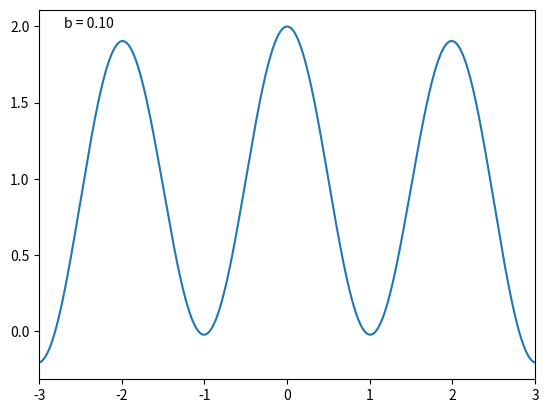

Here is the Python script that generated this plot: (Note: this script raises an exception after producing the figure.)
"""
A script to generate an animated gif of the Weierstrass function.

author: Fabrizio Musacchio (fabriziomusacchio.com)
date: Aug 2, 2021
"""
# %% IMPORTS
import numpy as np
import matplotlib.pyplot as plt
from matplotlib.animation import FuncAnimation, PillowWriter
from mpl_toolkits.mplot3d import Axes3D
# %% WEIERSTRASS FUNCTION 1D
# setting the ranges for calculation: 
b_start = -3
b_stop = 3
steps = 1000

# b for x axis. Here you can change start and stop points:
b = np.arange(b_start, b_stop, ((b_stop-b_start)/steps))

# defining the weierstrass function:
def weierstrass(x, Nvar, b):
    ws = np.zeros(steps)
    for n in range(0, Nvar):
        ws = ws + np.cos(b**n*np.pi*x)/2**n
    return ws

# plot/animate:
fig, ax = plt.subplots()
ax.set_xlim(b_start, b_stop)
line, = ax.plot(b, weierstrass(b, 500, 0.1))
ax.annotate(f'b = {0.1:.2f}', (0.05, 0.95), xycoords='axes fraction')

def update(b):
    line.set_ydata(weierstrass(b, 500, b))
    ax.texts[0].set_text(f'b = {b:.2f}')
    return line,

ani = FuncAnimation(fig, update, frames=np.linspace(0.1, 4, 100), interval=50)
writer = PillowWriter(fps=15)
ani.save('images/weierstrass_function.gif', writer=writer)
plt.show()
# %% WEIERSTRASS FUNCTION 2D (STATIC)
# setting the ranges for calculation:
b_start = -2
b_stop = 2
steps = 1000

# set b for x axis. Here you can change start and stop points:
x = np.linspace(b_start, b_stop, steps)
X, Y = np.meshgrid(x, x)

# defining the weierstrass function:
def weierstrass(x, y, Nvar):
    Z = np.zeros((steps, steps))
    for n in range(0, Nvar):
        Z += (0.5**n) * np.sin((7**n) * (np.pi * x)) * np.sin((7**n) * (np.pi * y))
    return Z

Z = weierstrass(X, Y, 20)

# plot:
fig = plt.figure()
ax = fig.add_subplot(111, projection='3d')
ax.plot_surface(X, Y, Z, cmap='viridis')
plt.tight_layout()
plt.savefig('images/weierstrass_fractal.png', dpi=300)
plt.show()
# %% WEIERSTRASS FUNCTION 2D (ANIMATED)
# setting the ranges for calculation:
b_start = -2
b_stop = 2
steps = 1000

# set b for x axis. Here you can change start and stop points:
x = np.linspace(b_start, b_stop, steps)
X, Y = np.meshgrid(x, x)

# defining the weierstrass function:
def weierstrass(x, y, Nvar, b):
    Z = np.zeros((steps, steps))
    for n in range(0, Nvar):
        Z += (0.5**n) * np.sin((b**n) * (np.pi * x)) * np.sin((b**n) * (np.pi * y))
    return Z

# plot/animate:
fig = plt.figure(figsize=(6, 6))
ax = fig.add_subplot(111, projection='3d')
ax.set_zlim(-1, 1)
surf = ax.plot_surface(X, Y, weierstrass(X, Y, 10, 1))
text = ax.text2D(0.05, 0.95, f"b = {1}", transform=ax.transAxes)

def update(b):
    ax.clear()
    ax.set_zlim(-1, 1)
    surf = ax.plot_surface(X, Y, weierstrass(X, Y, 10, b), cmap='viridis')
    text = ax.text2D(0.05, 0.95, f"b = {b:.2f}", transform=ax.transAxes)
    plt.tight_layout()
    return surf,

ani = FuncAnimation(fig, update, frames=np.linspace(1, 20, 200), interval=100)
writer = PillowWriter(fps=10)
ani.save('images/weierstrass_fractal.gif', writer=writer)
plt.show()